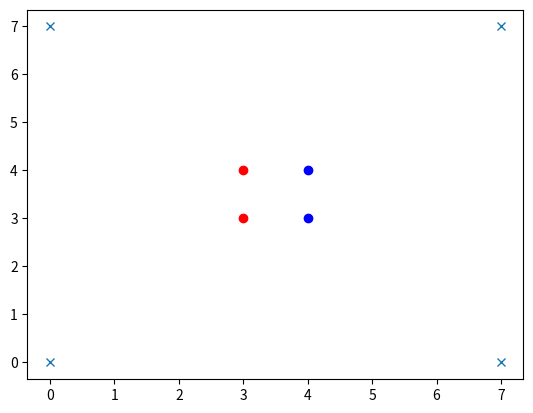

Here is the Python script that generated this plot: (Note: this script raises an exception after producing the figure.)
# 10.2.2020
"""Should I have a docstring for the whole file?"""
import numpy as np # this library is not used - not yet ... 11.2.2020
import matplotlib.pyplot as plt

#run with python or pythonw (for MacOS)

class Player:
    """The player class. What can I say??"""
    # class variables, shared by all instances of this class
    num_players_created = 0
    max_num_players = 2


    # class variable max_num_players has to be set before calling __init__
    def __init__(self, host):
        """initialize. Set the number. increase the number of created players."""
        # print("create Player")
        self.my_host = host
        self.number = Player.num_players_created
        self.last_stone_accepted = True
        Player.num_players_created = Player.num_players_created+1

    def propose_stone(self):
        """asks a player to give two integers as coordinates where to put his/her stone.
        returns a position as a tuple. No error handling."""
        pos = [-1, -1]
        #print("Type of pos " , type(pos))
        # here I used states and assignments
        #if self.get_my_number() == 0:
        #   col  =  'red'
        #else:
        #   col  =  'blue'
        #print("Set a " + col + " stone!")
        # this is now stateless. And it avoids an if else clause.
        colours = ['red', 'blue']
        print("Set a "+colours[self.get_my_number()]+" stone.")
        # get position from player - person
        for i in range(2):
            pos[i] = input("input where you want to set the stone, one coordinate at a time. Range 0 to 7:")
      #      pos[i] = input(f"Input coordinate { i +1 } for your chosen position. Input an integer, range 0 to 7: ")
        return [int(pos[0]), int(pos[1])]


    def negotiate_stone(self):
        """A player-object gets a keyboard-input from the player-human. If not successful (out of bounds, not free), no stone is set and the game continues (with the next player)."""
        proposed_stone = self.propose_stone()
        self.last_stone_accepted = self.my_host.evaluate_stone(self.get_my_number(), proposed_stone)

    @classmethod
    def get_number_of_players(cls):
        """Returns the class-attribute number of players."""
        #return Player.num_players
        return cls.num_players_created

#   @classmethod
#   def set_max_number_of_players(class_, a_number):
#       """Simple setter. Does what the name suggests."""
#       class_.max_num_players = a_number

    def get_my_number(self):
        """returns the ID - number of a player."""
        return int(self.number)

    def get_other_player_number(self):
        """works for 2 players only"""
        return int((1+self.number)%2)

class Board:
    """Documenting the Board class."""
    def __init__(self, host):
        """init."""
        self.my_host = host
        self.size = 8
        self.max_number_stones = 64
        self.board = {(k, l):-1 for k in range(self.size) for l in range(self.size)}
        self.score = [] # empty list
        self.accepted_stone = (-1, -1)
        self.stones_set = 0

    def update_scores(self):
        """To be called after a new stone has been set. Calculates from scratch."""
        self.score = [0, 0]
        stones_on_board = list(self.board.values())
        for i in range(2):
            self.score[i] = sum(1 for j in range(len(stones_on_board)) if stones_on_board[j] == i)

    def get_scores(self):
        """simple getter function. Returns the score of both (possibly more, later ...) players."""
        return self.score

    def update_board(self, player_id):
        """When a player has put a new stone on the board newly includes / cought stones turn change color"""
        new_stone = self.accepted_stone

        directions = self.create_directions_ingoing(new_stone)
        dir_touch_opponent = self.select_directions_touching(player_id, new_stone, directions)
        dir_enclose_opponent = self.select_directions_enclosing(player_id, new_stone, dir_touch_opponent)

        for direction in dir_enclose_opponent:
            pos = new_stone
            done = False
            while not done:
                next_stone_in_line = tuple(x+y for x, y in zip(pos, direction))
                if self.board[next_stone_in_line] == (1+player_id)%2:
                    self.board[next_stone_in_line] = player_id
                    pos = next_stone_in_line
                else:
                    done = True

    def print_board(self):
        """Outputs the board as a graph."""
        # it would be nice just to add one point instead of printing all again from scratch
        stones_player_0 = [k for k, v in self.board.items() if v == 0]
        stones_player_1 = [k for k, v in self.board.items() if v == 1]
        plt.plot([0, self.size-1, 0, self.size-1], [0, 0, self.size-1, self.size-1], marker='x', ls='')
        plt.plot(*zip(*stones_player_0), marker='o', color='r', ls='')
        plt.plot(*zip(*stones_player_1), marker='o', color='b', ls='')

        plt.draw()
        plt.show(block=False)


    def check_stone(self, player_id, position):
        """Calls three other check-functions.
        Check if the proposed position is within the boundries of the board,
        if the position is free / empty and if it creates an enclosing of the stones of the opponent.
        """
        #code executes only until the first False
        return self.check_position_exists(position) and self.check_position_free(position) and self.check_enclose_opponent(player_id, position)

    def check_position_exists(self, position):
        """Returns True iff (position) is on the board."""
        return (position[0] in range(self.size)) and (position[1] in range(self.size))

    def check_position_free(self, position):
        """Check if a (position) is free. Returns True iff no stone is already placed on that position."""
        return self.board[position] == -1

    def check_position_for_same_occupancy(self, position1, position2):
        """Returns True if on both positions there is the same colour or if both positions are empty."""
        return self.board[position1] == self.board[position2]

    def check_position_for_same_colour(self, position1, position2):
        """Returns True if both positions are occupied by the same player."""
        return (not self.check_position_free(position1)) and self.check_position_for_same_occupancy(position1, position2)

    def check_for_same_colour(self, arg1, arg2):
        """Should be called with arguments either of type tuple or the same as player.number, int (with values 0 or 1) at the moment.
        Where the argument is a player.number - what then??"""
        return_value = True
        if isinstance(arg1, tuple):
            if isinstance(arg2, tuple):
                return_value = self.check_position_for_same_colour(arg1, arg2)
            else:
                if isinstance(arg2, int):
                    return_value = (self.board[arg1] == arg2)
        else:
            if isinstance(arg1, int):
                if isinstance(arg2, tuple):
                    return_value = (arg1 == self.board[arg2])
                else:
                    if isinstance(arg2, int):
                        return_value = (arg1 == arg2)

        return return_value

    def create_directions_ingoing(self, position):
        """Given a (position) this function
        returns all directions that lead to a position that is adjacent to this position and on the board."""

        all_directions = ((1, 0), (-1, 0), (0, 1), (0, -1), (-1, -1), (-1, 1), (1, 1), (1, -1))

        # filter returns an iterator, we have to materialize the filter and turn it into a tuple (or list or whatever...)
        return tuple(filter(lambda x: self.check_position_exists(np.array(position)+x), all_directions))
        # all directions used to be a list, now it is a tuple. Seems to work fine...
        # filter needs the data to be filtered as a iterable container

    def select_directions_touching(self, own_player_id, position, directions):
        """Of all ingoing directions / directions that from (position) in (directions) stay on the board
        select those where the current player (own_player_id) touches / is directly adjacent to a stone of the opponent.
        For player 1 it would be necessary to put a stone such that in (direction) we see 1 0 .
        Especially a stone cannot be placed on a (position) where it would be surrounded by empty positions only.

        input: a n-tuple of directions, n in {0,..,8}, with each direction a 2-tuple.
        output: a possibly reduced input tuple. """

        #print("in select directions touching")
        #print("args: " , position , directions)
        dir_touch_opponent = []
        for direction in directions:
            pos = position
            adjacent_pos = tuple(np.array(pos) + np.array(direction))
            if self.check_position_exists(adjacent_pos) and not self.check_position_free(adjacent_pos):
                #print("position exists and occupied: " , adjacent_pos)
                if not self.check_for_same_colour(own_player_id, adjacent_pos):
                    dir_touch_opponent.append(direction)
                    #print("not same colour, append" , dir_touch_opponent)
        return dir_touch_opponent

    def select_directions_enclosing(self, player_id, start_pos_on_beam, directions):
        """Of all (directions) in which the player (player_id) directly touches a stone of the opponent
        select those where at some time there comes a stone of the own colour again.
        that is for player 1 in that direction there is    1 0 1   or    1 0 0 0 1

        For a player (player_id) at a position (start_pos_on_beam) walking on the board in a direction (element of directions):
        What happens first:
        1) get to limit of the board,
        2) meet an empty position,
        3) meet your own colour again
        If it is no 3 then the player does enclose the opponent in this direction. 
        So, append the direction to the list that will later be returned.

        Requires (directions) to be ingoing and touching directions.
        The following methods of class Board should be called to get the correct (directions):
        select_ingoing_directions , select_touching_directions."""
        dir_enclose_opponent = []

        for direction in directions:
            walk_on_beam = True # starting at (start_pos_on_beam) walking on the board in (direction) we create a straight line path, i.e. a beam
            pos_on_beam = start_pos_on_beam
            while walk_on_beam:
                step_further_on_beam = tuple(np.array(pos_on_beam) + np.array(direction)) # a step further in (direction)
                if self.check_position_exists(step_further_on_beam) and not self.check_position_free(step_further_on_beam):
                    if self.check_for_same_colour(player_id, step_further_on_beam): # meet your own colour again! it's an enclosing!
                        dir_enclose_opponent.append(direction)
                        walk_on_beam = False
                    else:
                        pos_on_beam = step_further_on_beam # walk on and look for a stone of your own colour
                else:
                    walk_on_beam = False # stepped on empty field or out of bounds of the board
        return dir_enclose_opponent

    def check_enclose_opponent(self, player_id, position):
        """A player (player_id) canset a stone at a (position) if - along a line of stones on the board -
        an enclosing of the opponents stones is created.
        If player 1 sets a stone right next to a line like 0 0 1 so that it becomes 1 0 0 1,
        or 1 0 0 0 so that it becomes 1 0 0 0 1.
        Similarly for up - down directions or on other directions like south west to north east.
        
        Starting from all possible directions reduce to ingoing directions: 
            positions, such that position + direction stays on the board
        From all ingoing directions reduce to directions that touch an opponents stone: 
            that are directly adjacent to a stone of the opponent
        From these directions reduce to directions that enclose the opponents stones.
        """
        directions = self.create_directions_ingoing(position)
        dir_touch_opponent = self.select_directions_touching(player_id, position, directions)
        dir_enclose_opponent = self.select_directions_enclosing(player_id, position, dir_touch_opponent)
        return len(dir_enclose_opponent) > 0

    def set_stone(self, player_id, position):
        """A stone is set on the board. Input: who (player_id_) sets the stone where (position)."""
        if self.check_stone(player_id, position):
            self.board[position] = player_id
            self.accepted_stone = position
            self.stones_set += 1
            return True
        else:
            print("Stone rejected.")
            return False

class Host:
    """The Host controlls the game. players communicate with the host, and s/he interacts with the board."""
    def __init__(self):
        """The host will have a board and players, to be created later. The host has a log file."""
        #self.my_board: Board
        #self.my_player: list

    def create_board(self):
        """The host creates the board. For size n there will be n*n possible positions for the stones to set."""
        self.my_board = Board(self)
        return self.my_board

    def setup_board(self):
        """soll man nicht machen: direkt auf die Daten zugreifen. Besser: Methode benutzen!"""
        # initial stones for player 0
        self.my_board.board[(3, 3)] = 0
        self.my_board.board[(3, 4)] = 0
        self.my_board.board[(4, 3)] = 1
        self.my_board.board[(4, 4)] = 1

        self.my_board.stones_set = 4

    def create_2_players(self):
        """The host creates 2 players."""
        return [Player(self), Player(self)]

    def evaluate_stone(self, player_id, position):
        """Check stone and set it , return True or False"""
        return self.my_board.set_stone(player_id, tuple(position))
        # avoid if then else statements
        #if self.my_board.set_stone(player_id, tuple(position)):
        #   return True
        #else:
        #   return False

def next_player(i):
    """get the id for the next player"""
    return (1+i)%2

def main():
    """D docstring for the main function."""
    print("***********************")
    print("*** Game starts now ***")
    print("***********************")
    print("*** Rules *************")
    print("***********************")
    print("*** Red and blue take turns in setting stones on the board. Players input positions where they want to set a stone of their colour.")
    print("*** A stone can only be set adjacent to a stone of the opponent and has to enclose stones of the opponent. Allenclosed stones will change colour and become the colour of the stone just set.")
    print("*** If a player sets a stone incorrectly, no stone is set. It is then the opponents turn to set a stone.")
    print("*** The game ends when the board is full or whenever the red player puts a stone incorrectly and the blue player immediately afterwards, too.")
    print("*** Game is interrupted at input ctrl+C followed by enter.")

    host = Host()
    board = host.create_board()
    host.setup_board()

    player = host.create_2_players()
    board.print_board()
    board.update_scores()
    print("Scores:", board.get_scores())

    game_on = True
    current = 0
    last = 0
    max_number_of_turns = board.max_number_stones # define getter for max_number_of_stones
    # better: move it all into Host or Board !!

    while game_on:
        player[current].negotiate_stone()
        if player[current].last_stone_accepted:
            board.update_board(player[current].get_my_number())
            board.print_board()
            board.update_scores()
            print("Punkte:", board.get_scores())

        last = current
        current = next_player(current)

        print("end of round. Next round?")
        print("last_stone_accepted ", player[0].last_stone_accepted, player[1].last_stone_accepted)
        print("all stones set? ", board.stones_set, " < ", max_number_of_turns, "?")
        game_on = ((player[last].last_stone_accepted or player[current].last_stone_accepted) and (board.stones_set < max_number_of_turns))
    print("*****************")
    print("*** game over ***")
    print("*****************")

    scores_at_end = board.get_scores()
    print("Scores for red and blue:", scores_at_end)
    if scores_at_end[0] > scores_at_end[1]:
        print("************************")
        print("*** red Player wins *** ")
        print("************************")
    elif scores_at_end[0] < scores_at_end[1]:
        print("************************")
        print("*** blue Player wins ***")
        print("************************")
    else:
        print("Both win.")

if __name__ == "__main__":
    main()
